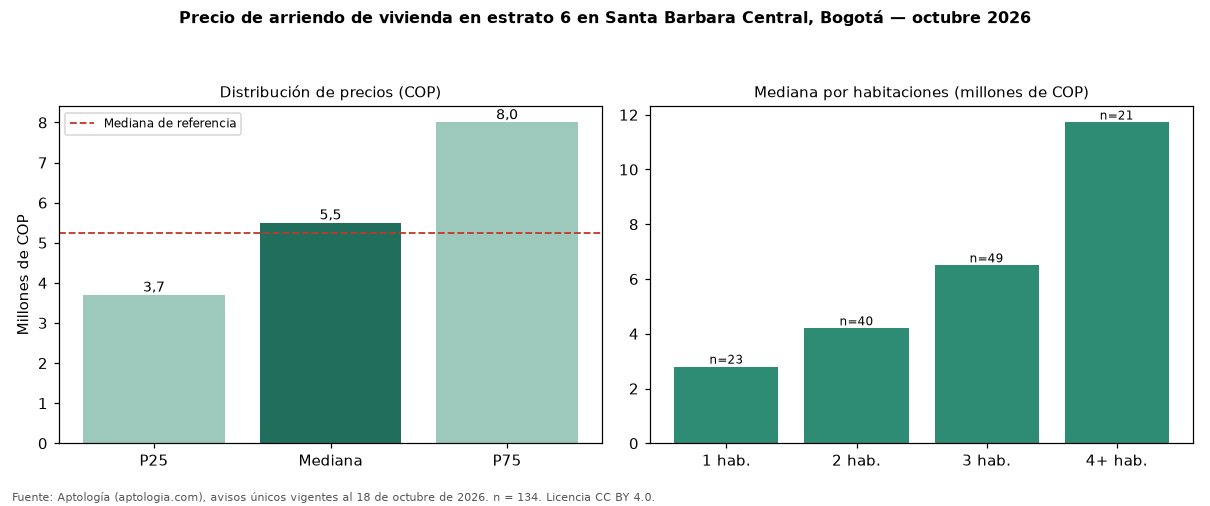

Values plotted in this chart, from the file beside it:
seccion, metrica, valor_cop, n
precio, p25, 3700000, 134
precio, mediana, 5500000, 134
precio, p75, 8000000, 134
cop_por_m2, p25, 39157, 134
cop_por_m2, mediana, 47191, 134
cop_por_m2, p75, 55844, 134
area, area_mediana_m2, 110.0, 134
habitaciones, 1, 2800000, 23
habitaciones, 2, 4200000, 40
habitaciones, 3, 6500000, 49
habitaciones, 4+, 11717250, 21
administracion, mediana, 862500, 78
estrato, moda, 6, 
parqueadero, porcentaje_con_parqueadero, 97.0, 134
referencia, mediana_referencia, 5241500, 162
referencia, mediana_cop_por_m2_referencia, 47778, 162
